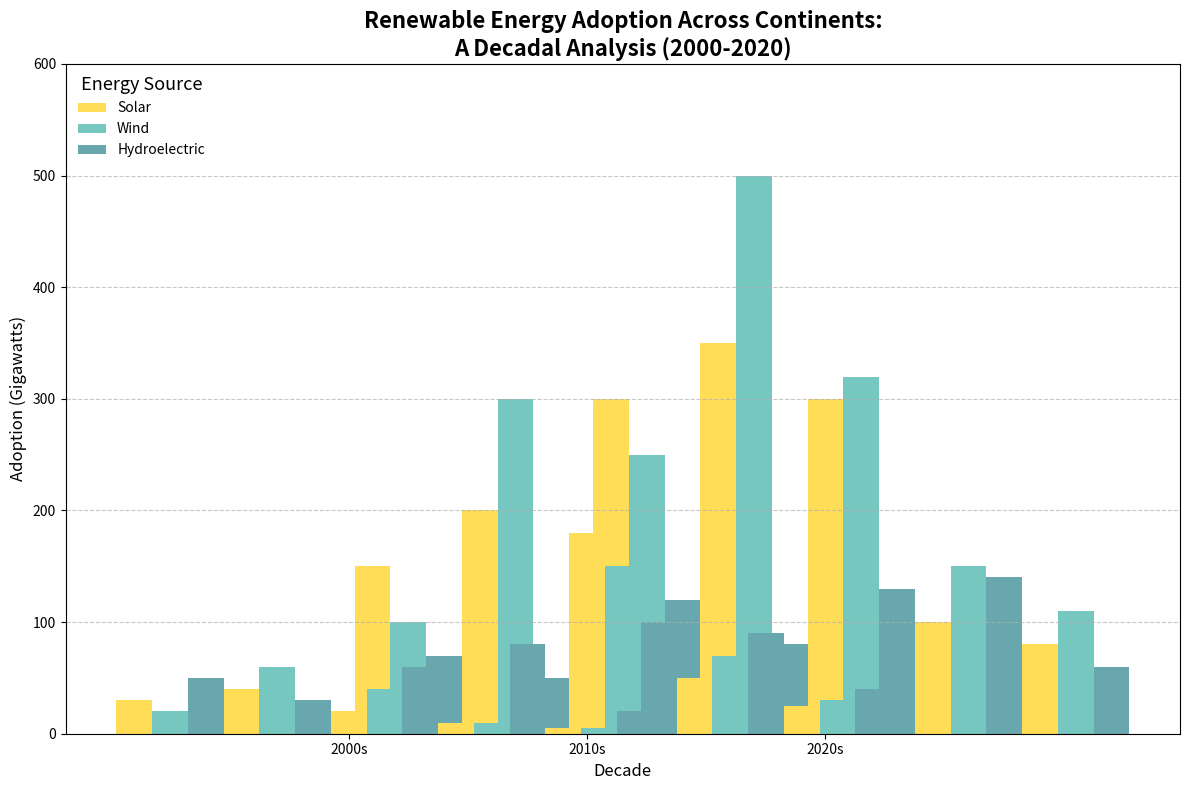

Source code (Python):
import matplotlib.pyplot as plt
import numpy as np

# Define continents and decades
continents = ['Asia', 'Europe', 'North America', 'South America', 'Africa']
decades = ['2000s', '2010s', '2020s']

# Renewable energy adoption data in gigawatts for each continent over the decades
# Format: [[solar, wind, hydro], ...] for each continent
asia = [[30, 20, 50], [150, 100, 70], [300, 250, 120]]
europe = [[40, 60, 30], [200, 300, 50], [350, 500, 80]]
north_america = [[20, 40, 60], [180, 150, 100], [300, 320, 130]]
south_america = [[10, 10, 80], [50, 70, 90], [100, 150, 140]]
africa = [[5, 5, 20], [25, 30, 40], [80, 110, 60]]

# Compile the data into a list
data = [asia, europe, north_america, south_america, africa]

# Define colors for each energy type
colors = ['#ffdd57', '#76c7c0', '#68a7ad']
sources = ['Solar', 'Wind', 'Hydroelectric']

# Set up the figure and axes
fig, ax = plt.subplots(figsize=(12, 8))

# Calculate x positions for each decade's bars
bar_width = 0.15
x_positions = np.arange(len(decades))

# Plot each energy type as grouped bars for each continent
for i, continent_data in enumerate(data):
    solar, wind, hydro = np.array(continent_data).T
    
    x_offset = i * bar_width * len(sources)

    ax.bar(x_positions + x_offset, solar, color=colors[0], label=sources[0] if i == 0 else "", width=bar_width)
    ax.bar(x_positions + x_offset + bar_width, wind, color=colors[1], label=sources[1] if i == 0 else "", width=bar_width)
    ax.bar(x_positions + x_offset + 2 * bar_width, hydro, color=colors[2], label=sources[2] if i == 0 else "", width=bar_width)

# Configure the plot
ax.set_title('Renewable Energy Adoption Across Continents:\nA Decadal Analysis (2000-2020)', 
             fontsize=16, fontweight='bold')
ax.set_xlabel('Decade', fontsize=12)
ax.set_ylabel('Adoption (Gigawatts)', fontsize=12)
ax.set_ylim(0, 600)
ax.set_xticks(x_positions + bar_width * len(sources) * (len(continents) - 1) / 2)
ax.set_xticklabels(decades)

# Add grid for easier comparison
ax.grid(axis='y', linestyle='--', alpha=0.7)

# Add legend
ax.legend(loc='upper left', fontsize=10, frameon=False, title='Energy Source', title_fontsize='13')

plt.tight_layout()
plt.show()
